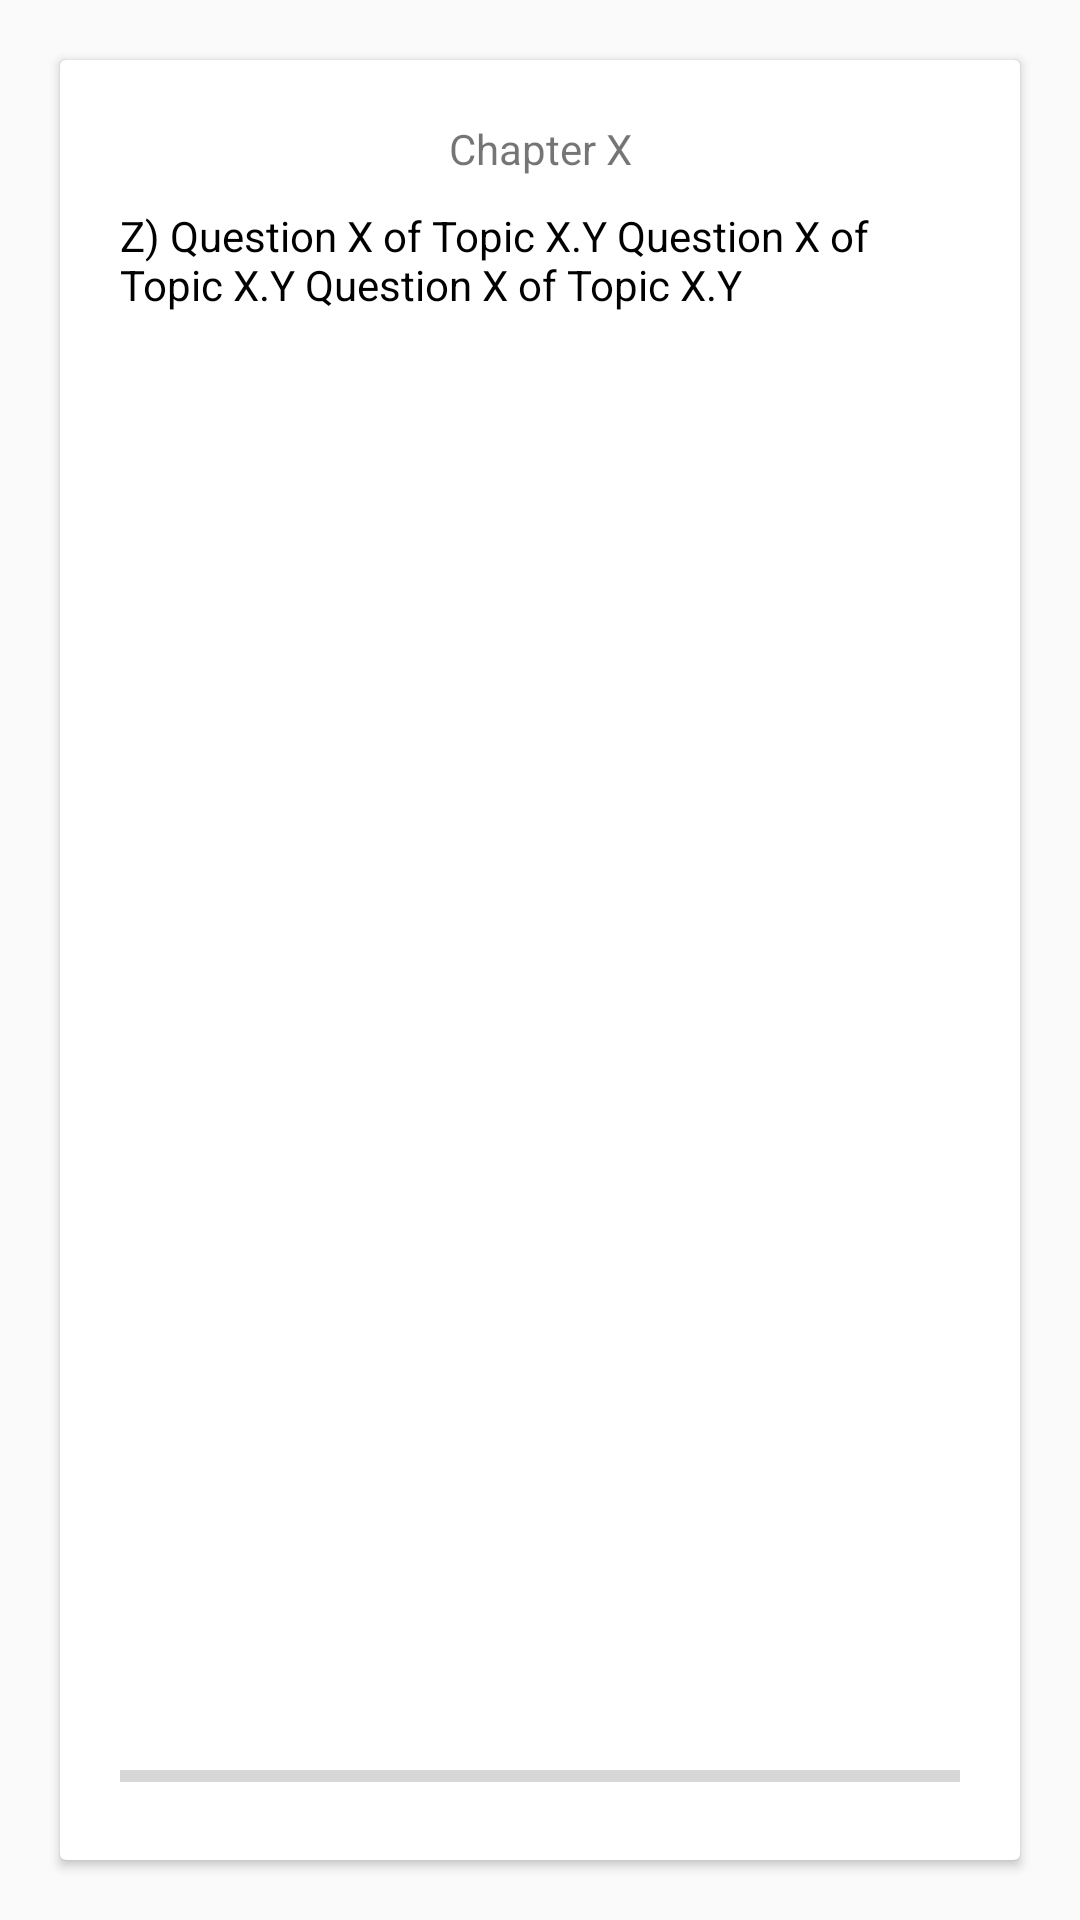

This screen was rendered from an Android layout file. Write that file and the resources it references.
<!-- AndroidManifest.xml: application theme AppTheme -->
<!-- res/layout/fragment_practice.xml -->
<?xml version="1.0" encoding="utf-8"?>
<LinearLayout
    xmlns:android="http://schemas.android.com/apk/res/android"
    xmlns:tools="http://schemas.android.com/tools"
    xmlns:app="http://schemas.android.com/apk/res-auto"
    android:layout_width="match_parent"
    android:layout_height="match_parent">
    <android.support.v7.widget.CardView
        android:layout_width="match_parent"
        android:layout_height="match_parent"
        android:layout_margin="20dp"
        tools:context=".fragments.TestFragment">

        <android.support.constraint.ConstraintLayout
            android:layout_width="match_parent"
            android:layout_height="match_parent"
            android:padding="20dp">

            <TextView
                android:id="@+id/topic_tv"
                android:layout_width="match_parent"
                android:layout_height="wrap_content"
                android:gravity="center"
                android:paddingBottom="10dp"
                android:text="Chapter X"
                app:layout_constraintBottom_toTopOf="@+id/scrollView2"
                app:layout_constraintStart_toStartOf="parent"
                app:layout_constraintTop_toTopOf="parent" />

            <android.support.v4.widget.NestedScrollView
                android:id="@+id/scrollView2"
                android:layout_width="match_parent"
                android:layout_height="0dp"
                android:layout_marginBottom="20dp"
                app:layout_constraintBottom_toTopOf="@+id/strength_pb"
                app:layout_constraintStart_toStartOf="parent"
                app:layout_constraintTop_toBottomOf="@+id/topic_tv">

                <LinearLayout
                    android:layout_width="match_parent"
                    android:layout_height="wrap_content"
                    android:orientation="vertical"
                    tools:context=".activities.PracticeActivity">

                    <TextView
                        android:id="@+id/question_tv"
                        android:layout_width="match_parent"
                        android:layout_height="wrap_content"
                        android:text="Z) Question X of Topic X.Y Question X of Topic X.Y Question X of Topic X.Y"
                        android:textColor="@android:color/black"
                        android:textSize="14sp"
                        android:typeface="normal" />

                    <android.support.v7.widget.RecyclerView
                        android:id="@+id/quiz_btns_rv"
                        android:layout_width="match_parent"
                        android:layout_height="wrap_content" />

                </LinearLayout>
            </android.support.v4.widget.NestedScrollView>

            <ProgressBar
                android:id="@+id/strength_pb"
                style="?android:attr/progressBarStyleHorizontal"
                android:layout_width="0dp"
                android:layout_height="wrap_content"
                app:layout_constraintBottom_toBottomOf="parent"
                app:layout_constraintEnd_toEndOf="parent"
                app:layout_constraintStart_toStartOf="parent" />

        </android.support.constraint.ConstraintLayout>

    </android.support.v7.widget.CardView>
</LinearLayout>
<!-- resources referenced by this layout -->
<resources>
  <style name="AppTheme" parent="Theme.AppCompat.Light.NoActionBar">
          
          <item name="colorPrimary">@color/colorPrimary</item>
          <item name="colorPrimaryDark">@color/colorPrimaryDark</item>
          <item name="colorAccent">@color/colorAccent</item>
  
          
      </style>
  <color name="colorPrimary">#3F51B5</color>
  <color name="colorPrimaryDark">#303F9F</color>
  <color name="colorAccent">#FF4081</color>
</resources>
